3-way image classification set "dataset_v3" from GitHub (yannmeri/PREPARATION_PLAN); label vocabulary: clay, loam, sand.

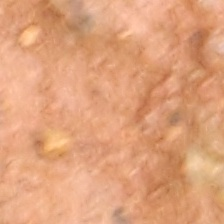
Label: clay

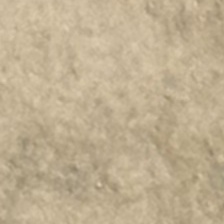
Label: loam

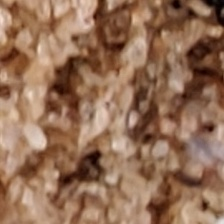
Label: sand

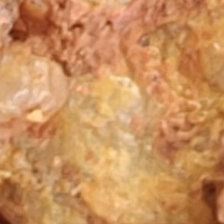
Label: clay

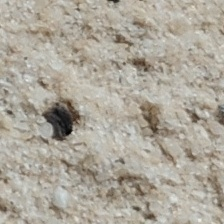
Label: sand

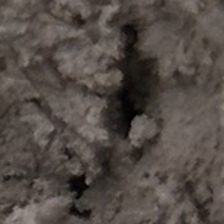
Label: loam
